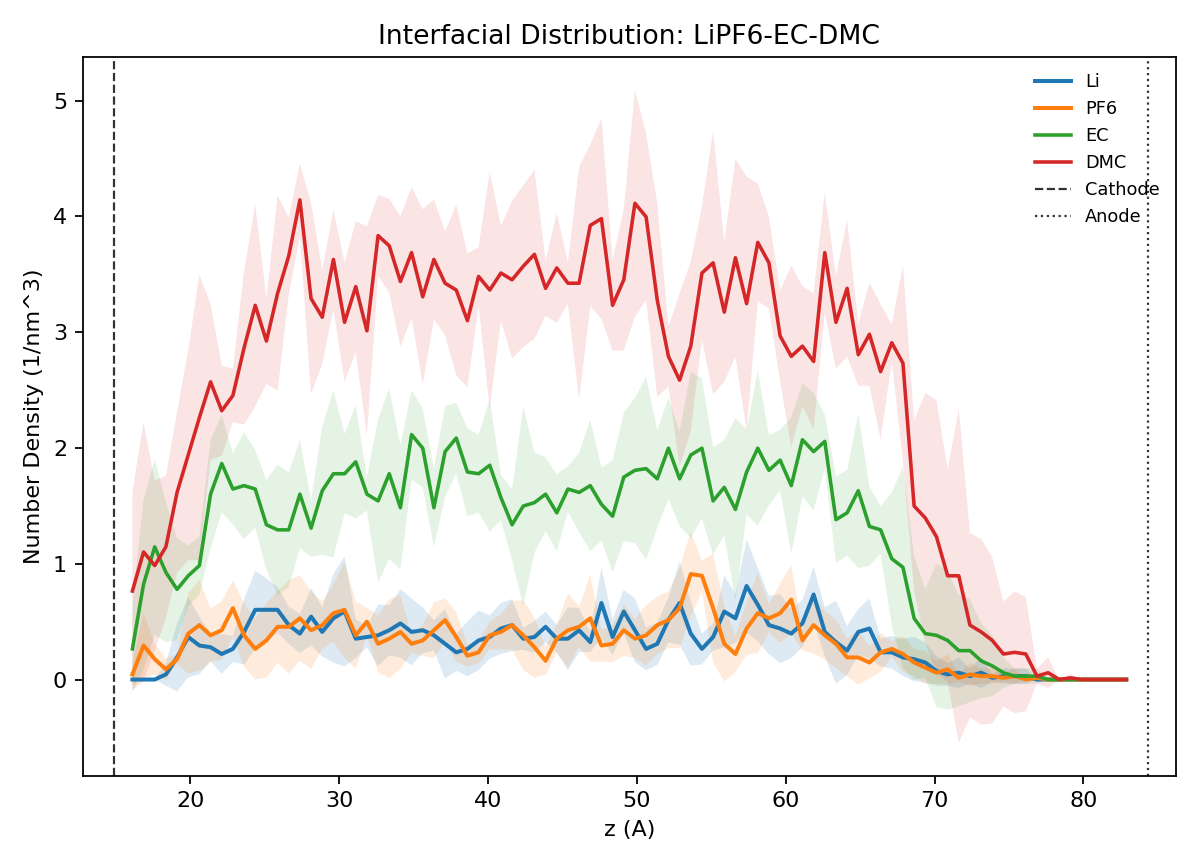

Source data for this figure (header and first rows):
z_angstrom, rho_Li_1_per_nm3, rho_PF6_1_per_nm3, rho_EC_1_per_nm3, rho_DMC_1_per_nm3, rho_Li_std_1_per_nm3, rho_PF6_std_1_per_nm3, rho_EC_std_1_per_nm3, rho_DMC_std_1_per_nm3, rho_charge_e_per_nm3, rho_charge_std_e_per_nm3, z_cathode_angstrom, z_anode_angstrom
16.12, 0.0, 0.04408, 0.2645, 0.764, 0.0, 0.09856, 0.3767, 0.8576, -0.04408, 0.09856, 14.88, 84.3
16.88, 0.0, 0.2938, 0.8228, 1.102, 0.0, 0.2797, 0.7335, 1.118, -0.2938, 0.2797, 14.88, 84.3
17.62, 0.0, 0.1763, 1.146, 0.9844, 0.0, 0.1335, 0.7574, 0.7339, -0.1763, 0.1335, 14.88, 84.3
18.38, 0.04408, 0.08815, 0.9256, 1.146, 0.09856, 0.09578, 0.6027, 0.6137, -0.04408, 0.1691, 14.88, 84.3
19.12, 0.191, 0.1763, 0.7787, 1.616, 0.292, 0.04024, 0.4395, 0.693, 0.01469, 0.3177, 14.88, 84.3
19.88, 0.3673, 0.3967, 0.8962, 1.939, 0.3485, 0.3469, 0.2618, 0.9096, -0.02938, 0.2358, 14.88, 84.3
20.62, 0.2938, 0.4702, 0.9844, 2.263, 0.2491, 0.3942, 0.2523, 1.234, -0.1763, 0.4175, 14.88, 84.3
21.38, 0.2792, 0.382, 1.601, 2.571, 0.1207, 0.2288, 0.4687, 0.6713, -0.1028, 0.2873, 14.88, 84.3
22.12, 0.2204, 0.4261, 1.866, 2.321, 0.1723, 0.2513, 0.4207, 0.3908, -0.2057, 0.2911, 14.88, 84.3
22.88, 0.2645, 0.6171, 1.646, 2.454, 0.1114, 0.2414, 0.3056, 0.23, -0.3526, 0.3219, 14.88, 84.3
23.62, 0.4114, 0.382, 1.675, 2.865, 0.2826, 0.2719, 0.4629, 0.6632, 0.02938, 0.5313, 14.88, 84.3
24.38, 0.6024, 0.2645, 1.646, 3.232, 0.3382, 0.2628, 0.335, 0.8708, 0.3379, 0.2523, 14.88, 84.3
25.12, 0.6024, 0.3379, 1.337, 2.924, 0.2719, 0.3227, 0.3866, 0.3688, 0.2645, 0.343, 14.88, 84.3
25.88, 0.6024, 0.4555, 1.293, 3.335, 0.1971, 0.3091, 0.5657, 0.8418, 0.1469, 0.1799, 14.88, 84.3
26.62, 0.4702, 0.4555, 1.293, 3.658, 0.1609, 0.4037, 0.4944, 0.3342, 0.01469, 0.2864, 14.88, 84.3
27.38, 0.3967, 0.5289, 1.601, 4.143, 0.1691, 0.3688, 0.4687, 0.3143, -0.1322, 0.4136, 14.88, 84.3
28.12, 0.5436, 0.4261, 1.308, 3.291, 0.2469, 0.3342, 0.2459, 0.822, 0.1175, 0.331, 14.88, 84.3
28.88, 0.4114, 0.4702, 1.631, 3.129, 0.2116, 0.2052, 0.5532, 0.4044, -0.05877, 0.1314, 14.88, 84.3
29.62, 0.5289, 0.573, 1.778, 3.629, 0.3831, 0.2459, 0.7224, 0.4302, -0.04408, 0.401, 14.88, 84.3
30.38, 0.5877, 0.6024, 1.778, 3.085, 0.4761, 0.4169, 0.3422, 0.5142, -0.01469, 0.7885, 14.88, 84.3
31.12, 0.3526, 0.382, 1.881, 3.394, 0.1675, 0.2911, 0.4889, 0.5652, -0.02938, 0.3056, 14.88, 84.3
31.88, 0.3673, 0.4995, 1.601, 3.012, 0.08997, 0.1207, 0.1413, 0.9027, -0.1322, 0.06146, 14.88, 84.3
32.62, 0.382, 0.3085, 1.543, 3.835, 0.2669, 0.2459, 0.7084, 0.35, 0.07346, 0.1039, 14.88, 84.3
33.38, 0.4261, 0.3526, 1.778, 3.747, 0.2167, 0.3422, 0.7335, 0.4057, 0.07346, 0.2649, 14.88, 84.3
34.12, 0.4848, 0.4114, 1.484, 3.438, 0.2966, 0.3185, 0.5383, 0.5628, 0.07346, 0.316, 14.88, 84.3
34.88, 0.4114, 0.3085, 2.116, 3.688, 0.2873, 0.08047, 0.3831, 0.5652, 0.1028, 0.331, 14.88, 84.3
35.62, 0.4261, 0.3379, 1.998, 3.306, 0.1971, 0.1335, 0.3422, 0.7563, 0.08815, 0.2288, 14.88, 84.3
36.38, 0.382, 0.4261, 1.484, 3.629, 0.1314, 0.2403, 0.3382, 0.5184, -0.04408, 0.2523, 14.88, 84.3
37.12, 0.3085, 0.5142, 1.969, 3.423, 0.3002, 0.1873, 0.3936, 0.4487, -0.2057, 0.3901, 14.88, 84.3
37.88, 0.2351, 0.3673, 2.086, 3.365, 0.1593, 0.2142, 0.3056, 0.7372, -0.1322, 0.1593, 14.88, 84.3
38.62, 0.2645, 0.2057, 1.792, 3.1, 0.2358, 0.09578, 0.3803, 0.577, 0.05877, 0.2957, 14.88, 84.3
39.38, 0.3379, 0.2351, 1.778, 3.482, 0.2576, 0.09578, 0.3342, 0.2523, 0.1028, 0.2778, 14.88, 84.3
40.12, 0.3673, 0.382, 1.851, 3.365, 0.1873, 0.1207, 0.5723, 1.022, -0.01469, 0.3002, 14.88, 84.3
40.88, 0.4408, 0.4114, 1.572, 3.511, 0.2204, 0.1523, 0.1985, 0.407, 0.02938, 0.1916, 14.88, 84.3
41.62, 0.4702, 0.4702, 1.337, 3.453, 0.224, 0.2116, 0.3047, 0.6813, 0.0, 0.2264, 14.88, 84.3
42.38, 0.3526, 0.382, 1.499, 3.57, 0.09578, 0.3002, 0.8592, 0.6981, -0.02938, 0.2778, 14.88, 84.3
43.12, 0.3673, 0.2792, 1.528, 3.673, 0.1374, 0.2618, 0.4327, 0.7291, 0.08815, 0.3796, 14.88, 84.3
43.88, 0.4555, 0.1616, 1.601, 3.379, 0.1314, 0.1207, 0.3177, 0.238, 0.2938, 0.1799, 14.88, 84.3
44.62, 0.3526, 0.3526, 1.44, 3.556, 0.1207, 0.1207, 0.331, 0.475, 0.0, 0.2142, 14.88, 84.3
45.38, 0.3526, 0.4261, 1.646, 3.423, 0.2719, 0.3177, 0.1985, 0.1769, -0.07346, 0.1039, 14.88, 84.3
46.12, 0.4261, 0.4555, 1.616, 3.423, 0.1902, 0.1754, 0.3406, 1.005, -0.02938, 0.2576, 14.88, 84.3
46.88, 0.3232, 0.5289, 1.675, 3.923, 0.08376, 0.376, 0.5676, 0.6981, -0.2057, 0.4481, 14.88, 84.3
47.62, 0.6612, 0.2938, 1.513, 3.982, 0.3073, 0.1374, 0.3143, 0.8652, 0.3673, 0.4156, 14.88, 84.3
48.38, 0.3673, 0.3085, 1.41, 3.232, 0.1558, 0.1593, 0.4828, 0.3922, 0.05877, 0.2403, 14.88, 84.3
49.12, 0.5877, 0.4261, 1.748, 3.453, 0.1873, 0.2228, 0.5532, 0.608, 0.1616, 0.3651, 14.88, 84.3
49.88, 0.4261, 0.3526, 1.807, 4.114, 0.2768, 0.1675, 0.6268, 0.9787, 0.07346, 0.3817, 14.88, 84.3
50.62, 0.2645, 0.382, 1.822, 3.996, 0.1844, 0.2618, 0.7919, 0.719, -0.1175, 0.4395, 14.88, 84.3
51.38, 0.3085, 0.4702, 1.734, 3.276, 0.1829, 0.2469, 0.4207, 0.8353, -0.1616, 0.1314, 14.88, 84.3
52.12, 0.5142, 0.5142, 1.998, 2.792, 0.1944, 0.2436, 0.4358, 0.2597, 0.0, 0.3073, 14.88, 84.3
52.88, 0.6612, 0.6171, 1.734, 2.586, 0.3599, 0.3469, 0.4077, 0.7481, 0.04408, 0.292, 14.88, 84.3
53.62, 0.3967, 0.9109, 1.939, 2.88, 0.2778, 0.3658, 0.719, 0.7317, -0.5142, 0.2264, 14.88, 84.3
54.38, 0.2645, 0.8962, 1.998, 3.511, 0.1335, 0.1314, 0.6044, 0.5723, -0.6318, 0.1985, 14.88, 84.3
55.12, 0.3673, 0.6171, 1.543, 3.6, 0.1162, 0.4692, 0.4646, 1.137, -0.2498, 0.4546, 14.88, 84.3
55.88, 0.5877, 0.3085, 1.66, 3.174, 0.3117, 0.3261, 0.4077, 0.6022, 0.2792, 0.5817, 14.88, 84.3
56.62, 0.5289, 0.2204, 1.469, 3.644, 0.2104, 0.1558, 0.7912, 0.8545, 0.3085, 0.3047, 14.88, 84.3
57.38, 0.8081, 0.4408, 1.792, 3.247, 0.4024, 0.2264, 0.3658, 1.098, 0.3673, 0.4558, 14.88, 84.3
58.12, 0.6465, 0.573, 1.998, 3.776, 0.3177, 0.3461, 0.6701, 0.5079, 0.07346, 0.4982, 14.88, 84.3
58.88, 0.4702, 0.5289, 1.807, 3.6, 0.2523, 0.1207, 0.3011, 0.3956, -0.05877, 0.3382, 14.88, 84.3
59.62, 0.4408, 0.573, 1.895, 2.968, 0.2984, 0.2566, 0.2618, 0.3908, -0.1322, 0.4966, 14.88, 84.3
60.38, 0.3967, 0.6905, 1.675, 2.792, 0.2116, 0.2966, 0.5886, 0.7844, -0.2938, 0.4469, 14.88, 84.3
... 30 more rows
